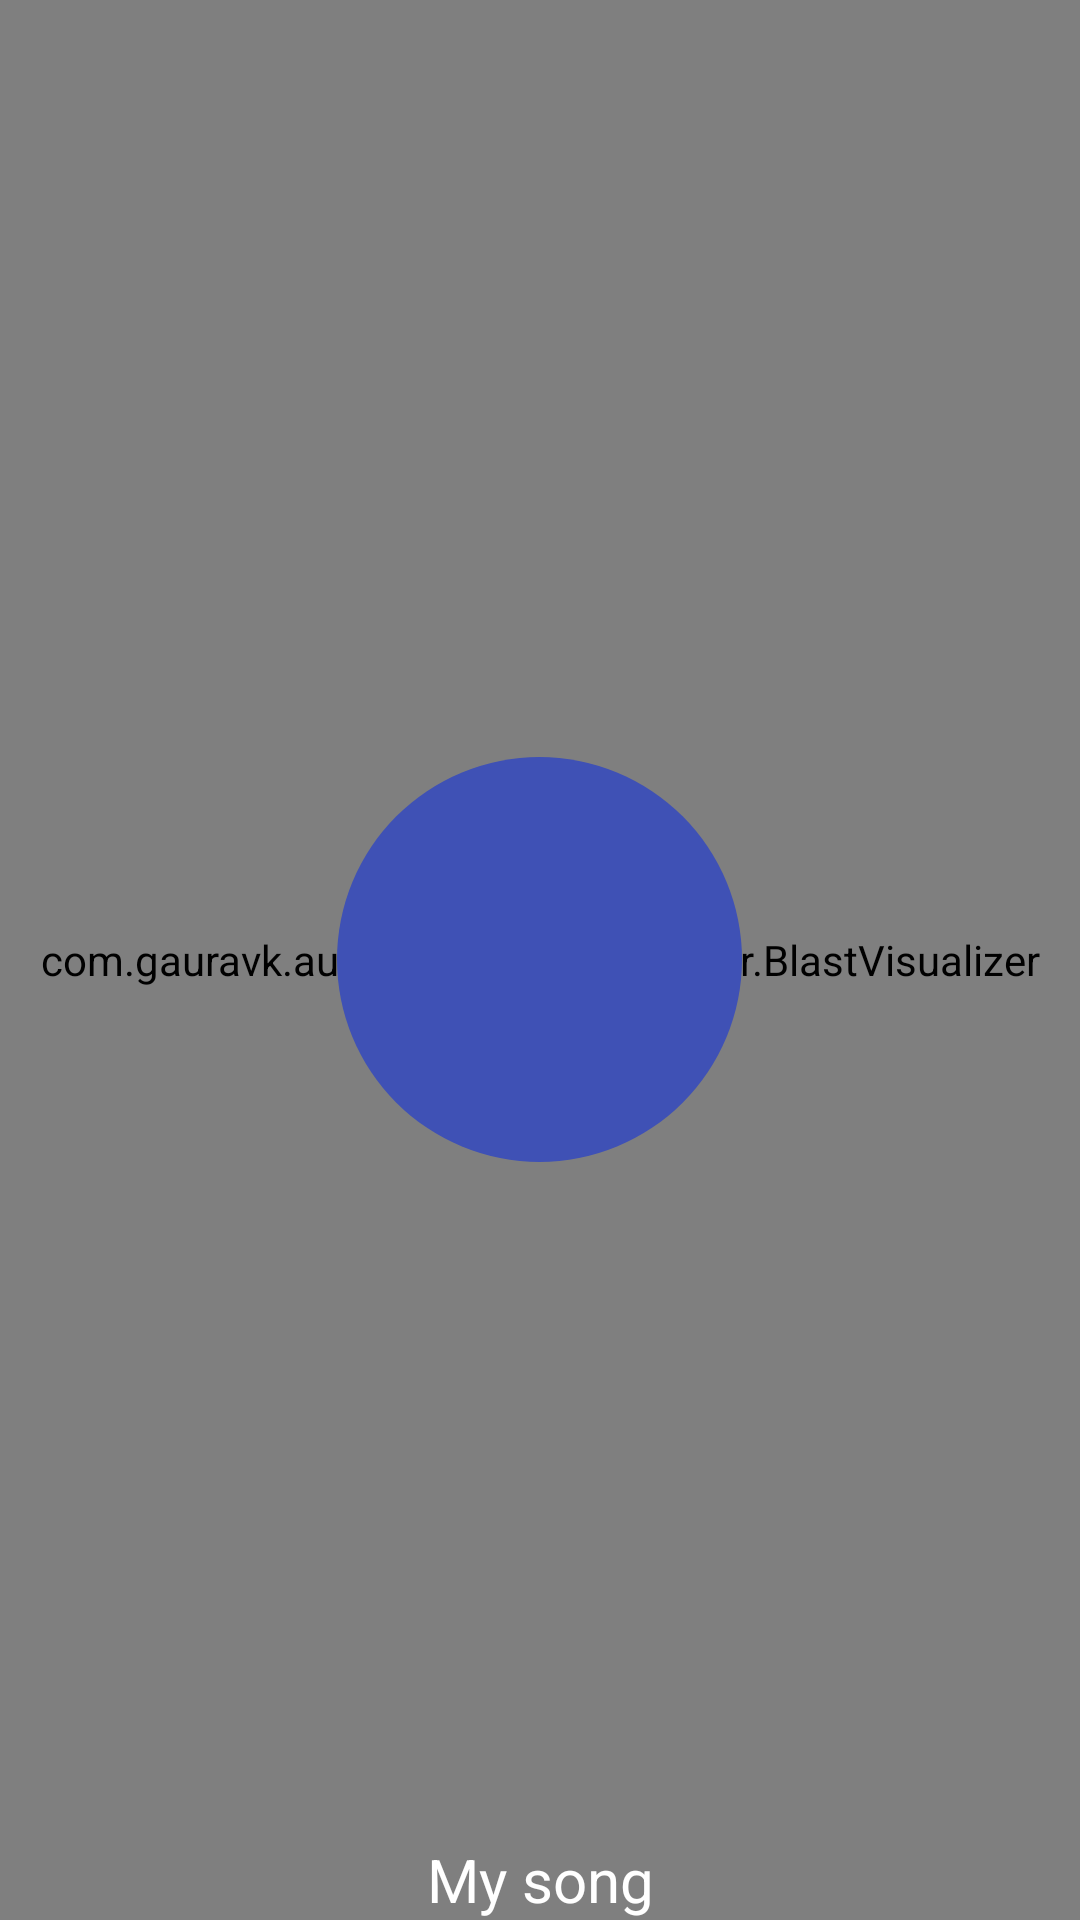

Layout XML and referenced resources for this Android screen:
<!-- AndroidManifest.xml: application theme AppTheme -->
<!-- res/layout/fragment_visualization.xml -->
<?xml version="1.0" encoding="utf-8"?>
<android.support.constraint.ConstraintLayout
    xmlns:android="http://schemas.android.com/apk/res/android"
    xmlns:app="http://schemas.android.com/apk/res-auto"
    xmlns:tools="http://schemas.android.com/tools"
    android:layout_width="match_parent"
    android:layout_height="match_parent">

    <RelativeLayout
        android:layout_width="match_parent"
        android:layout_height="0dp"
        android:layout_weight="3"
        android:layout_marginTop="25dp">

        <com.gauravk.audiovisualizer.visualizer.BlastVisualizer
            xmlns:custom="http://schemas.android.com/apk/res-auto"
            android:id="@+id/blast"
            android:layout_width="match_parent"
            android:layout_height="match_parent"
            custom:avDensity="0.9"
            custom:avType="outline"
            custom:avColor="@color/mediaButton"
            custom:avSpeed="normal"/>

        <ImageView
            android:id="@+id/soundtrackBackground_imageView"
            android:layout_width="135dp"
            android:layout_height="135dp"
            android:layout_centerInParent="true"
            app:srcCompat="@drawable/circle"
            tools:ignore="ContentDescription" />

        <ImageView
            android:id="@+id/soundtrack_imageView"
            android:layout_width="70dp"
            android:layout_height="70dp"
            android:layout_centerInParent="true"
            android:contentDescription="@string/song"
            app:srcCompat="@drawable/ic_note" />

    </RelativeLayout>

    <TextView
        android:id="@+id/nowPlaying_textView"
        android:layout_width="wrap_content"
        android:layout_height="wrap_content"
        android:layout_gravity="center"
        android:layout_marginStart="8dp"
        android:layout_marginEnd="8dp"
        android:layout_weight="1"
        android:ellipsize="marquee"
        android:marqueeRepeatLimit="marquee_forever"
        android:paddingStart="8dp"
        android:paddingEnd="8dp"
        android:singleLine="true"
        android:text="@string/my_song"
        android:textColor="@android:color/white"
        android:textSize="20sp"
        app:layout_constraintBottom_toBottomOf="parent"
        app:layout_constraintEnd_toEndOf="parent"
        app:layout_constraintStart_toStartOf="parent" />

</android.support.constraint.ConstraintLayout>
<!-- resources referenced by this layout -->
<resources>
  <!-- drawable circle (drawable) -->
  <?xml version="1.0" encoding="utf-8"?>
  <shape xmlns:android="http://schemas.android.com/apk/res/android"
      android:shape="oval">
      <solid android:color="@color/colorPrimary"/>
  
      <size
          android:height="120dp"
          android:width="120dp" />
  
  </shape>
  <!-- drawable ic_note (drawable) -->
  <vector xmlns:android="http://schemas.android.com/apk/res/android"
          android:width="24dp"
          android:height="24dp"
          android:viewportWidth="24.0"
          android:viewportHeight="24.0">
      <path
          android:fillColor="@color/mediaButton"
          android:pathData="M12,3v9.28c-0.47,-0.17 -0.97,-0.28 -1.5,-0.28C8.01,12 6,14.01 6,16.5S8.01,21 10.5,21c2.31,0 4.2,-1.75 4.45,-4H15V6h4V3h-7z"/>
  </vector>
  <string name="my_song">My song</string>
  <string name="song">song</string>
  <style name="AppTheme" parent="@style/Theme.AppCompat.Light.NoActionBar">
          <item name="android:windowNoTitle">true</item>
          <item name="android:windowActionBar">false</item>
          <item name="android:windowFullscreen">true</item>
          <item name="android:windowTranslucentNavigation">true</item>
          <item name="android:windowContentOverlay">@null</item>
          <item name="colorPrimary">@color/colorPrimary</item>
          <item name="colorPrimaryDark">@color/colorPrimaryDark</item>
          <item name="colorAccent">@android:color/white</item>
          
      </style>
  <color name="colorPrimary">#3F51B5</color>
  <color name="colorPrimaryDark">#303F9F</color>
</resources>
